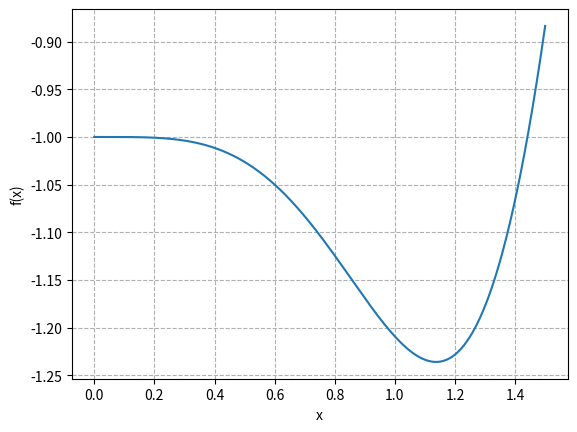

Here is the Python script that generated this plot:
import matplotlib.pyplot as plt
import numpy as np

# 6.2
x = np.linspace(0, 1.5, 1000)
y = lambda x: -np.exp(-(x**2)) - np.sin(x**2)
plt.plot(x, y(x))
plt.xlabel("x")
plt.ylabel("f(x)")
plt.grid(True, which="both", ls="--")
plt.show()

y = y(x)
print(x[np.argmin(y)])


# 6.5
def GoldenSection(f, a, b, c, tol=1e-12):
    if a >= c or c >= b:
        raise ValueError("points not in order a < c < b")

    if f(a) <= f(c) or f(b) <= f(c):
        raise ValueError("f(c) not less than both f(a) and f(b)")
    rho = (3 - 5**0.5) / 2
    fc = f(c)
    while b - a >= tol:
        if b - c > c - a:
            x = c + rho * (b - c)
            fx = f(x)

            if fx < fc:
                a = c
                c = x
                fc = fx
            else:
                b = x

        else:
            x = c - rho * (c - a)
            fx = f(x)
            if fx < fc:
                b = c
                c = x
                fc = fx
            else:
                a = x

    return (a + b) / 2


f1 = lambda x: -np.exp(-(x**2)) - np.sin(x**2)
print(GoldenSection(f1, 0, 2, 1))
